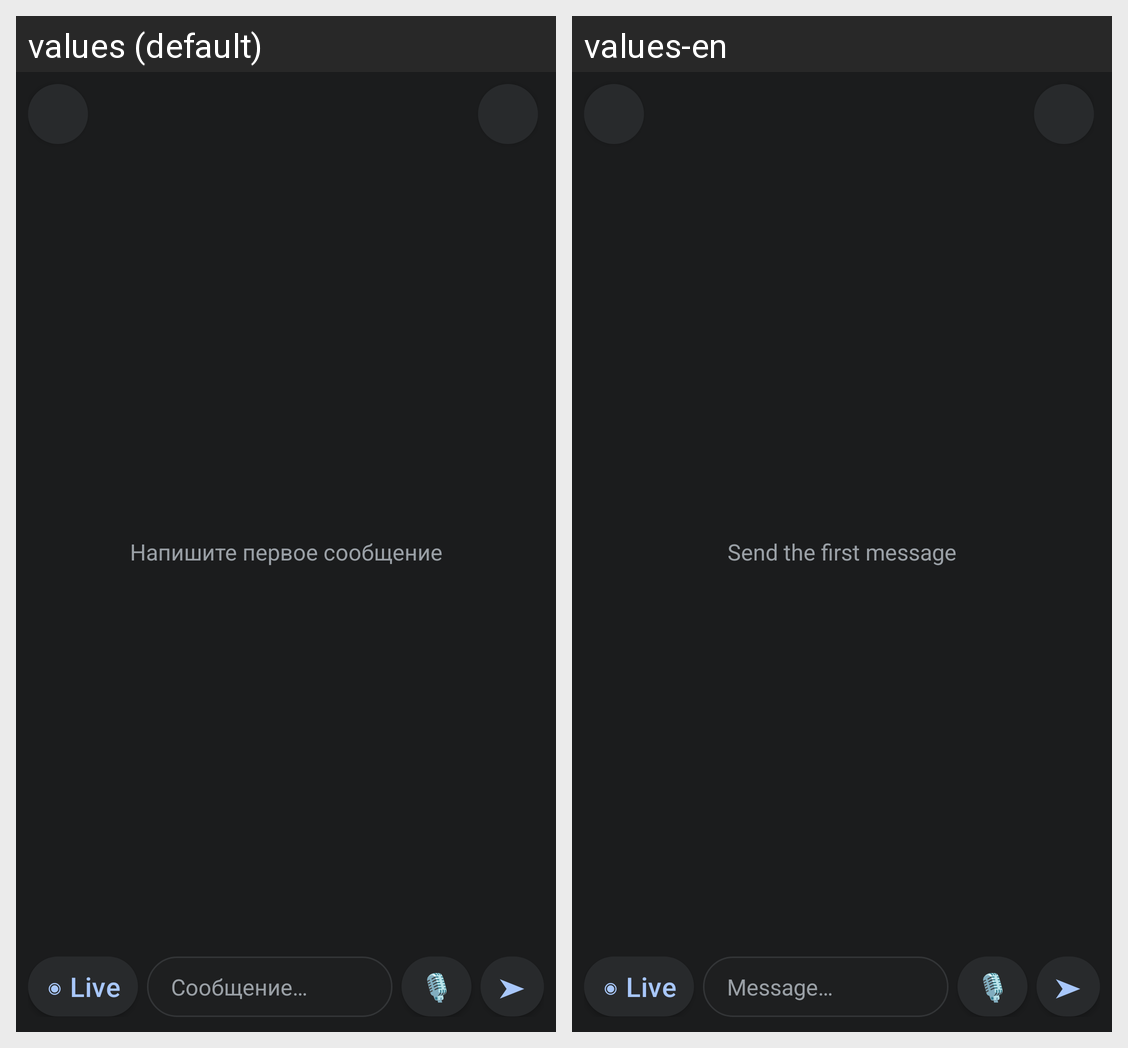

This grid shows one Android layout under two languages. Give, for every string resource on the screen, its name, the default text and each shown locale's text.
Android screen res/layout/activity_chat.xml rendered under 2 locales, left to right: values (default), values-en. Device: Nexus 5 (rendered at 1080×1920; each locale shown at half size, 540×960, under a caption strip naming it); theme AppTheme.
Strings drawn on this screen, with the default value and each locale's value (text and hints the layout hard-codes, and strings that could not be matched under every locale, appear in the picture but are not listed):

chat_empty
  values: Напишите первое сообщение
  values-en: Send the first message

icon_live
  values: ◉ Live
  values-en: ◉ Live

chat_hint
  values: Сообщение…
  values-en: Message…

icon_mic
  values: 🎙
  values-en: 🎙

icon_send
  values: ➤
  values-en: ➤
